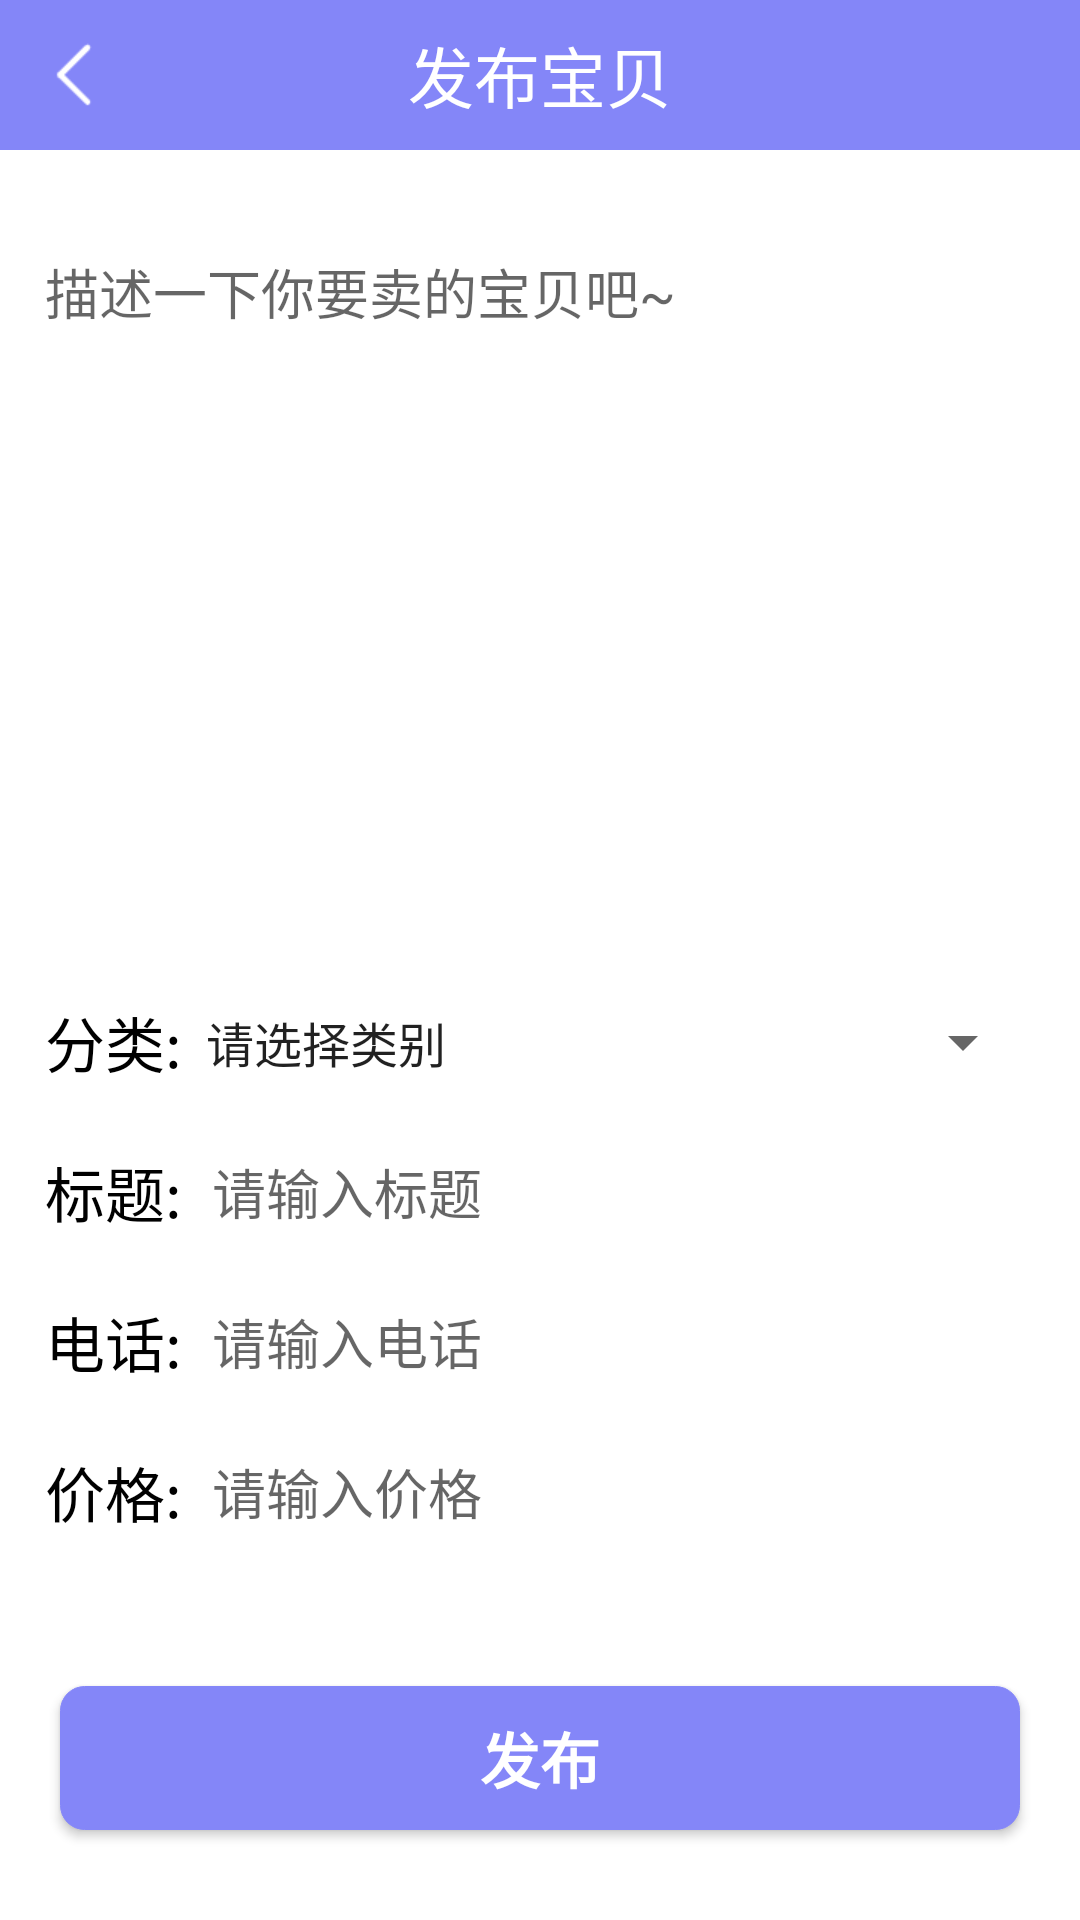

Produce the Android XML layout that renders to this screen, including the resource entries it uses.
<!-- AndroidManifest.xml: application theme AppTheme -->
<!-- res/layout/activity_release.xml -->
<?xml version="1.0" encoding="utf-8"?>
<RelativeLayout xmlns:android="http://schemas.android.com/apk/res/android"
    xmlns:app="http://schemas.android.com/apk/res-auto"
    xmlns:tools="http://schemas.android.com/tools"
    android:layout_width="match_parent"
    android:layout_height="match_parent"
    tools:context=".ReleaseActivity"
    android:background="@color/white">

    <RelativeLayout
        android:id="@+id/fabu_re1"
        android:layout_width="match_parent"
        android:layout_height="50dp"
        android:background="@color/purple_200"
        android:paddingHorizontal="14dp"
        android:gravity="center_vertical">

        <ImageView
            android:layout_width="24dp"
            android:layout_height="24dp"
            android:clickable="true"
            android:focusable="true"
            android:onClick="quit"
            android:layout_centerVertical="true"
            android:backgroundTint="@color/white"
            android:background="@mipmap/back"/>
        <TextView
            android:textColor="@color/white"
            android:text="发布宝贝"
            android:textSize="22sp"
            android:layout_centerInParent="true"
            android:layout_width="wrap_content"
            android:layout_height="wrap_content"/>
    </RelativeLayout>

    <TextView
        android:id="@+id/tv_student_id"
        android:layout_width="match_parent"
        android:layout_height="wrap_content"
        android:layout_below="@id/fabu_re1"
        android:textSize="18sp"
        android:textColor="@color/white"
        android:layout_marginTop="8dp"
        android:gravity="center_horizontal"
        android:textStyle="italic"/>
    <RelativeLayout
        android:id="@+id/fabu_re2"
        android:layout_marginLeft="15dp"
        android:layout_marginRight="15dp"
        android:layout_below="@id/tv_student_id"
        android:layout_width="match_parent"
        android:layout_height="200dp">
        <EditText
            android:id="@+id/et_description"
            android:layout_width="match_parent"
            android:layout_height="30dp"
            android:background="@color/white"
            android:hint="描述一下你要卖的宝贝吧~"/>
        <ImageButton
            android:id="@+id/iv_photo"
            android:layout_width="80dp"
            android:layout_height="80dp"
            android:layout_alignParentBottom="true"
            android:background="@drawable/ic_baseline_add_a_photo_24" />

    </RelativeLayout>
    <RelativeLayout
        android:id="@+id/fabu_re3"
        android:layout_marginLeft="15dp"
        android:layout_marginRight="15dp"
        android:layout_marginTop="40dp"
        android:layout_below="@id/fabu_re2"
        android:layout_width="match_parent"
        android:layout_height="match_parent">
        <LinearLayout
            android:id="@+id/fabu_li1"
            android:layout_width="match_parent"
            android:layout_height="50dp"
            >
            <TextView

                android:layout_width="wrap_content"
                android:layout_height="wrap_content"
                android:text="分类:"
                android:layout_gravity="center"
                android:textColor="@color/black"
                android:textSize="20dp"
                />
            <Spinner
                android:id="@+id/spn_type"
                android:layout_width="match_parent"
                android:layout_height="50dp"
                android:layout_below="@+id/et_title"
                android:entries="@array/product_type"/>

        </LinearLayout>

        <LinearLayout
            android:id="@+id/fabu_li2"
            android:layout_below="@+id/fabu_li1"
            android:layout_width="match_parent"
            android:layout_height="50dp">
            <TextView
                android:layout_width="wrap_content"
                android:layout_height="wrap_content"
                android:text="标题:"
                android:layout_gravity="center"
                android:textColor="@color/black"
                android:textSize="20dp"
                />
            <EditText
                android:id="@+id/et_title"
                android:layout_marginLeft="10dp"
                android:layout_width="match_parent"
                android:layout_height="50dp"
                android:hint="请输入标题"
                android:background="@color/white"
                />

        </LinearLayout>
        <LinearLayout
            android:id="@+id/fabu_li3"
            android:layout_below="@+id/fabu_li2"
            android:layout_width="match_parent"
            android:layout_height="50dp">
            <TextView
                android:layout_width="wrap_content"
                android:layout_height="wrap_content"
                android:text="电话:"
                android:layout_gravity="center"
                android:textColor="@color/black"
                android:textSize="20dp"
                />
            <EditText
                android:id="@+id/et_phone"
                android:layout_width="match_parent"
                android:layout_height="50dp"
                android:hint="请输入电话"
                android:layout_marginLeft="10dp"
                android:background="@color/white"
                />
        </LinearLayout>
        <LinearLayout
            android:id="@+id/fabu_li4"
            android:layout_below="@+id/fabu_li3"
            android:layout_width="match_parent"
            android:layout_height="50dp">
            <TextView
                android:layout_width="wrap_content"
                android:layout_height="wrap_content"
                android:text="价格:"
                android:layout_gravity="center"
                android:textColor="@color/black"
                android:textSize="20dp"
                />
            <EditText
                android:id="@+id/et_price"
                android:layout_width="match_parent"
                android:layout_height="50dp"
                android:hint="请输入价格"
                android:layout_marginLeft="10dp"
                android:background="@color/white"
                />
        </LinearLayout>

    </RelativeLayout>

    <Button
        android:id="@+id/btn_publish"
        style="@style/button_style"
        android:layout_alignParentBottom="true"
        android:layout_marginTop="30dp"
        android:layout_width="match_parent"
        android:layout_height="48dp"
        android:layout_gravity="center"
        android:layout_marginHorizontal="20dp"
        android:layout_marginBottom="30dp"
        android:textStyle="bold"
        android:text="发布" />
</RelativeLayout>
<!-- resources referenced by this layout -->
<resources>
  <string-array name="product_type">
          <item>请选择类别</item>
          <item>生活用品</item>
          <item>电子游戏</item>
          <item>数码外设</item>
          <item>体育用品</item>
      </string-array>
  <color name="black">#FF000000</color>
  <color name="purple_200">#FF8486F8</color>
  <color name="white">#FFFFFFFF</color>
  <!-- mipmap back: png bitmap (mipmap-xhdpi, 623 bytes) -->
  <style name="button_style">
          <item name="android:background">@drawable/btn_green</item>
          <item name="android:textColor">#ffffff</item>
          <item name="android:textSize">20sp</item>
      </style>
  <style name="AppTheme" parent="Theme.AppCompat.Light.NoActionBar">
          <item name="colorPrimary">@color/purple_200</item>
          <item name="colorPrimaryVariant">@color/purple_200</item>
          <item name="colorOnPrimary">@color/purple_200</item>
          <item name="colorPrimaryDark">@color/purple_200</item>
          <item name="colorAccent">@color/purple_200</item>
          <item name="windowActionBar">false</item>
          <item name="windowNoTitle">true</item>
      </style>
  <!-- drawable btn_green (drawable) -->
  <?xml version="1.0" encoding="utf-8"?>
  <shape xmlns:android="http://schemas.android.com/apk/res/android"
      android:shape="rectangle">
  
      
      <corners android:radius="8dp" />
  
      
      <solid android:color="@color/purple_200" />
  
      
      <stroke
          android:width="1px"
          android:color="@color/purple_200" />
  </shape>
  <style name="Theme.AppCompat.Light.NoActionBar" parent="Theme.MaterialComponents.DayNight.DarkActionBar.Bridge">
          
  
          
          
          
          
          <item name="windowActionBar">false</item>
          <item name="windowNoTitle">true</item>
          <item name="colorPrimary">#F85826</item>
          <item name="colorPrimaryVariant">#E6E8EA</item>
          <item name="colorOnPrimary">#FBE206</item>
          
          <item name="colorSecondary">@color/teal_200</item>
          <item name="colorSecondaryVariant">@color/teal_700</item>
          <item name="colorOnSecondary">@color/black</item>
          
          <item name="android:statusBarColor" tools:targetApi="l">?attr/colorPrimaryVariant</item>
          
      </style>
  <color name="teal_200">#FF03DAC5</color>
  <color name="teal_700">#FF018786</color>
</resources>
